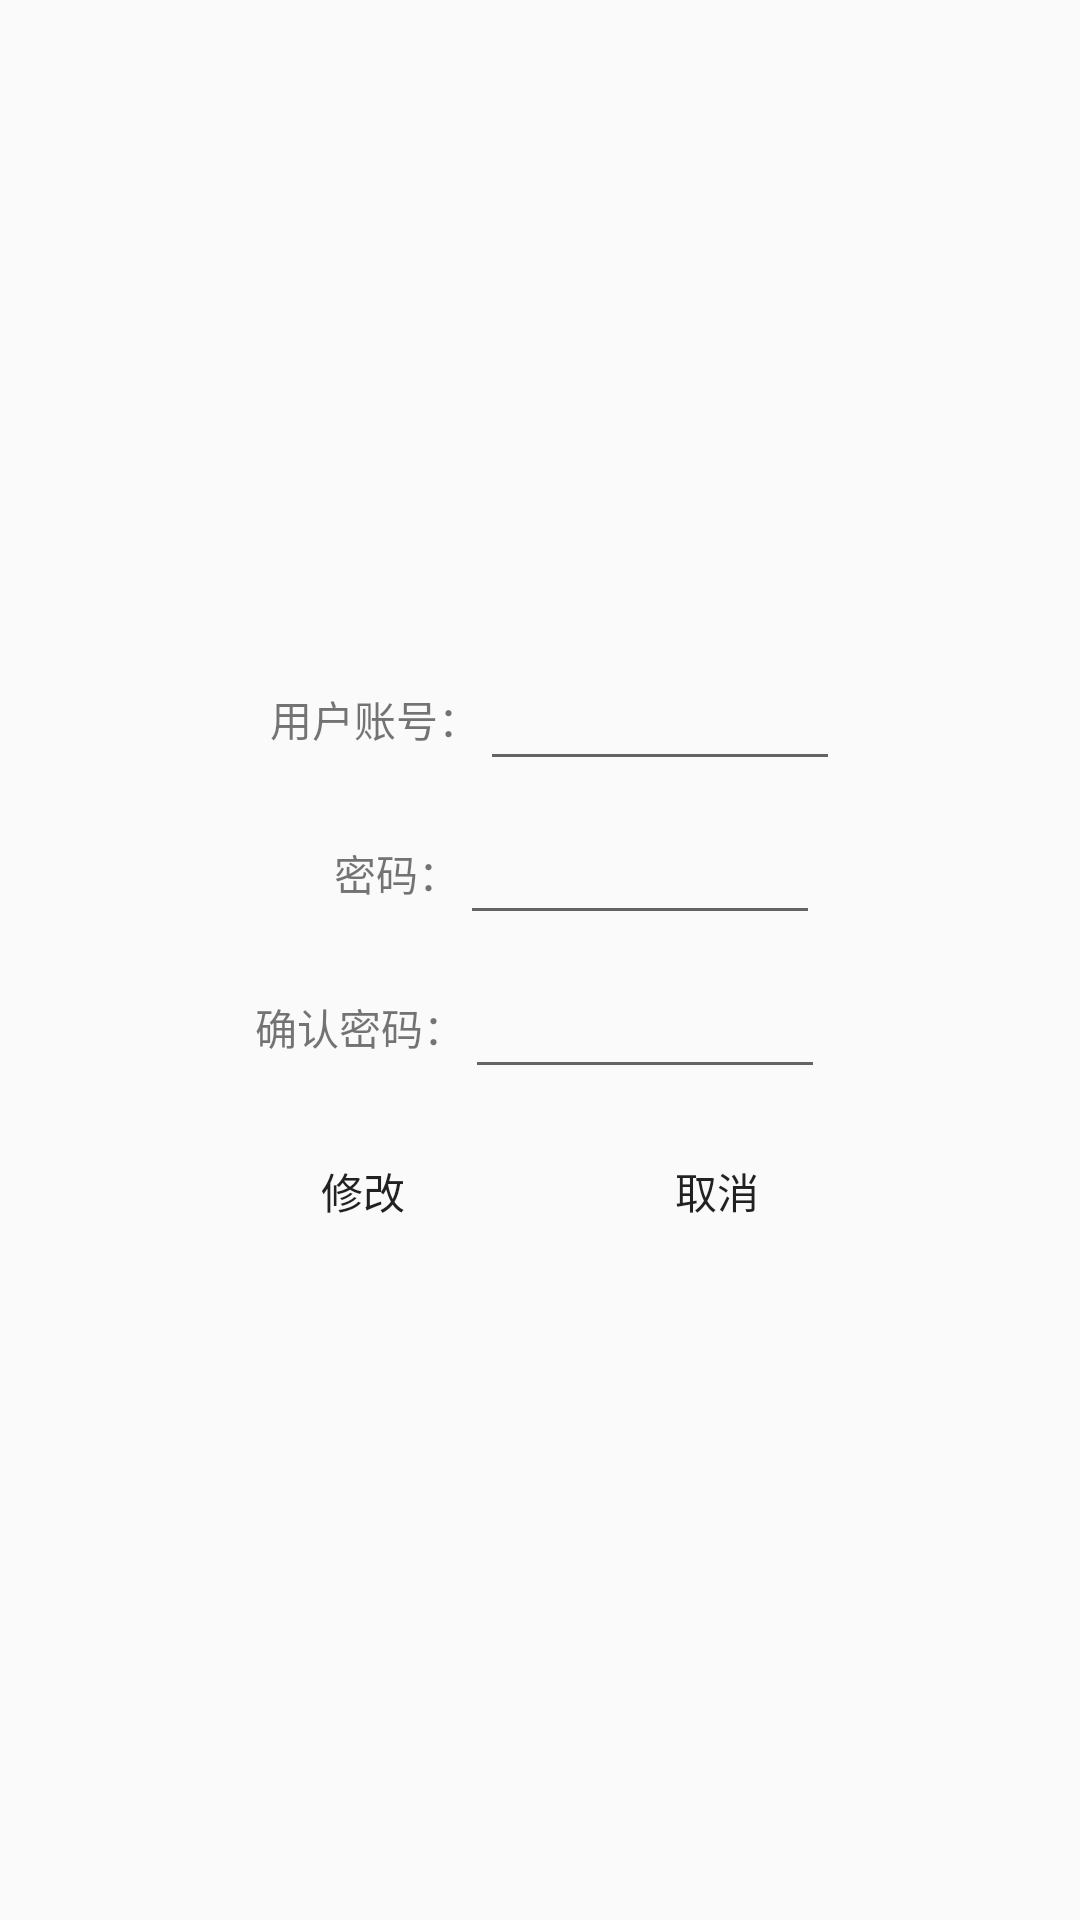

Reconstruct the res/layout file that produces this screen, plus the resources it refers to.
<!-- AndroidManifest.xml: application theme CustomActionBarStyle -->
<!-- res/layout/activity_change_password.xml -->
<LinearLayout xmlns:android="http://schemas.android.com/apk/res/android"
    xmlns:tools="http://schemas.android.com/tools"
    android:layout_width="match_parent"
    android:layout_height="match_parent"
    android:background="@drawable/bg_free"
    android:gravity="center"
    android:orientation="vertical" >

    <LinearLayout
        android:layout_width="match_parent"
        android:layout_height="wrap_content"
        android:gravity="center"
        android:orientation="horizontal" >

        <TextView
            android:layout_width="wrap_content"
            android:layout_height="wrap_content"
            android:layout_marginLeft="10dp"
            android:text="@string/user" />

        <EditText
            android:id="@+id/user_value"
            android:layout_width="120dp"
            android:layout_height="wrap_content"
             />
    </LinearLayout>

    <LinearLayout
        android:layout_width="match_parent"
        android:layout_height="wrap_content"
        android:layout_marginTop="10dp"
        android:gravity="center"
        android:orientation="horizontal" >

        <TextView
            android:layout_width="wrap_content"
            android:layout_height="wrap_content"
            android:layout_marginLeft="25dp"
            android:text="@string/password" />

        <EditText
            android:id="@+id/password_value"
            android:layout_width="120dp"
            android:layout_height="wrap_content"
            android:inputType="textPassword"
             />

    </LinearLayout>
    <LinearLayout
        android:layout_width="match_parent"
        android:layout_height="wrap_content"
        android:layout_marginTop="10dp"
        android:gravity="center"
        android:orientation="horizontal" >

        <TextView
            android:layout_width="wrap_content"
            android:layout_height="wrap_content"
            android:text="@string/confirm_password" />

        <EditText
            android:id="@+id/confirm_password_value"
            android:layout_width="120dp"
            android:layout_height="wrap_content"
            android:inputType="textPassword"
            />

    </LinearLayout>



    <LinearLayout
        android:layout_width="match_parent"
        android:layout_height="wrap_content"
        android:layout_marginTop="10dp"
        android:gravity="center"
        android:orientation="horizontal" >

        <Button
            android:id="@+id/change_password"
            android:layout_width="wrap_content"
            android:layout_height="wrap_content"
            android:gravity="center"
            android:paddingLeft="40dp"
            style="@style/btn_style"
            android:paddingRight="40dp"
            android:text="@string/change_password" />

        <Button
            android:id="@+id/change_password_cancel"
            android:layout_width="wrap_content"
            android:layout_height="wrap_content"
            android:layout_marginLeft="10dp"
            android:gravity="center"
            android:paddingLeft="40dp"
            style="@style/btn_style"
            android:paddingRight="40dp"
            android:text="@string/change_password_cancel" />
    </LinearLayout>

</LinearLayout>
<!-- resources referenced by this layout -->
<resources>
  <string name="change_password">修改</string>
  <string name="change_password_cancel">取消</string>
  <string name="confirm_password">确认密码：</string>
  <string name="password">密码：</string>
  <string name="user">用户账号：</string>
  <style name="btn_style">
          <item name="android:paddingLeft">10dp</item>
          <item name="android:paddingRight">10dp</item>
          <item name="android:paddingBottom">-5dp</item>
          <item name="android:paddingTop">-5dp</item>
          <item name="android:background">@drawable/white_button_selector</item>
      </style>
  <style name="CustomActionBarStyle" parent="@style/AppTheme">
          
          <item name="android:titleTextStyle">@style/AcBar_titleStyle</item>
          <item name="colorPrimary">#19191a</item>
      </style>
  <style name="AppTheme" parent="Theme.AppCompat.Light.DarkActionBar">
          
      </style>
  <style name="AcBar_titleStyle">
          <item name="android:textSize">18sp</item>
          <item name="android:textColor">#D01839</item>
      </style>
</resources>
